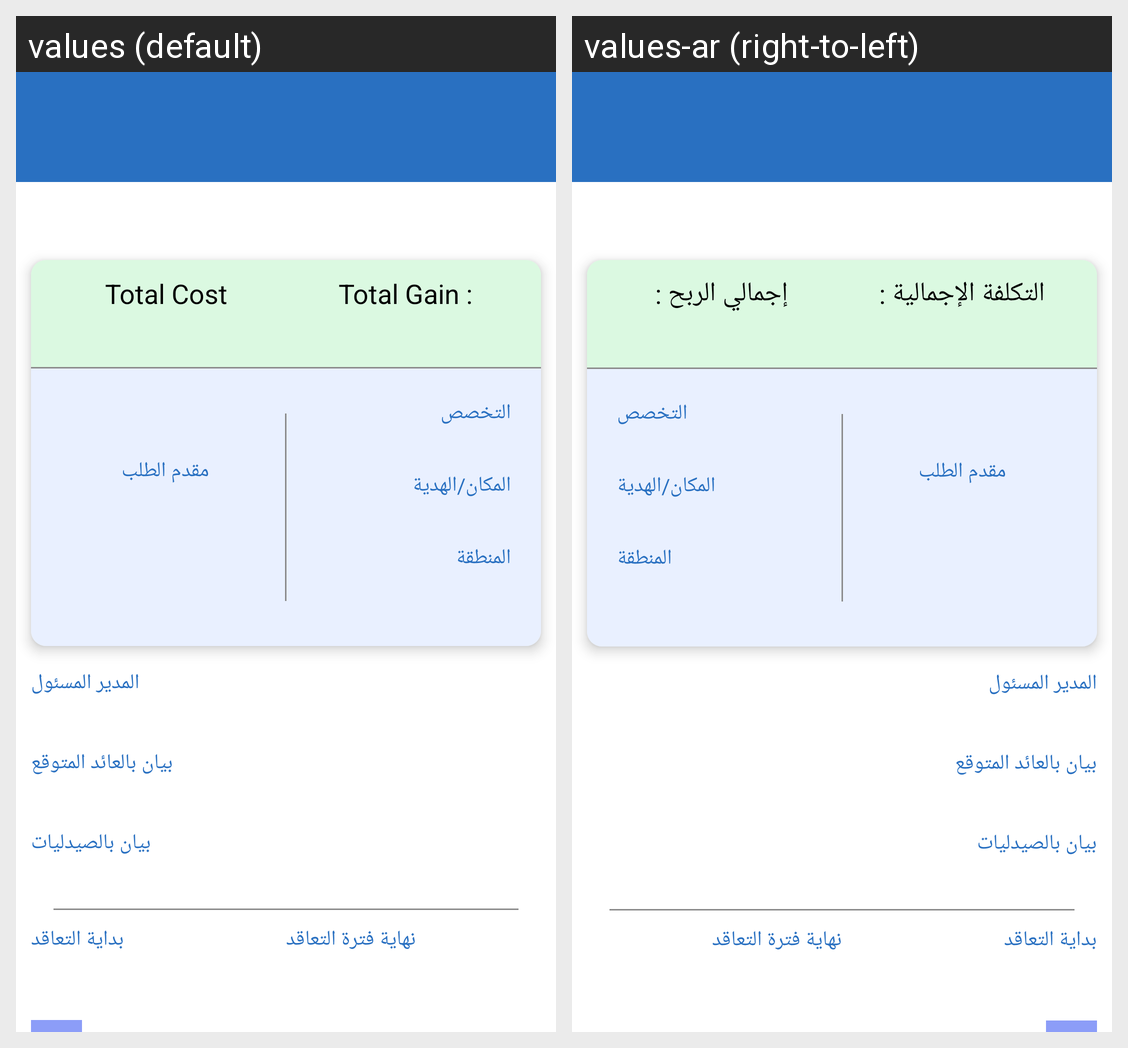

Translations of the strings shown on this Android screen, per locale in the grid:
Android screen res/layout/activity_market_request_details.xml rendered under 2 locales, left to right: values (default), values-ar (right-to-left). Device: Nexus 5 (rendered at 1080×1920; each locale shown at half size, 540×960, under a caption strip naming it); theme AppTheme.
Strings drawn on this screen, with the default value and each locale's value (text and hints the layout hard-codes, and strings that could not be matched under every locale, appear in the picture but are not listed):

total_cost
  values: Total Cost
  values-ar: التكلفة الإجمالية :

total_gain
  values: Total Gain :
  values-ar: إجمالي الربح :

applicant
  values: مقدم الطلب
  values-ar: مقدم الطلب

Specialization
  values: التخصص
  values-ar: التخصص

location_gift
  values: المكان/الهدية
  values-ar: المكان/الهدية

region
  values: المنطقة
  values-ar: المنطقة

Managing_Director
  values: المدير المسئول
  values-ar: المدير المسئول

statement_of_expected_return
  values: بيان بالعائد المتوقع
  values-ar: بيان بالعائد المتوقع

pharmacies_statement
  values: بيان بالصيدليات
  values-ar: بيان بالصيدليات

contract_start
  values: بداية التعاقد
  values-ar: بداية التعاقد

end_of_contract_period
  values: نهاية فترة التعاقد
  values-ar: نهاية فترة التعاقد
